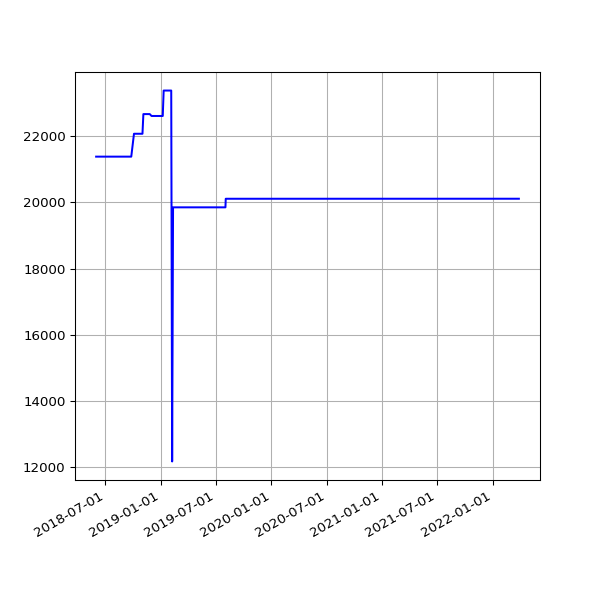

Data behind this chart, as committed beside it:
date, value
2018-06-01 05:44:15 +0100, 21383
2018-06-04 05:24:39 +0100, 21383
2018-06-07 06:06:31 +0100, 21383
2018-06-25 05:53:05 +0100, 21383
2018-07-10 06:31:48 +0100, 21383
2018-07-16 06:27:33 +0100, 21383
2018-07-22 06:28:04 +0100, 21383
2018-07-25 06:33:35 +0100, 21383
2018-07-28 06:42:39 +0100, 21383
2018-08-01 06:05:11 +0100, 21383
2018-08-04 05:47:50 +0100, 21383
2018-08-07 06:16:22 +0100, 21383
2018-08-10 06:44:44 +0100, 21383
2018-08-13 06:18:24 +0100, 21383
2018-08-16 06:36:33 +0100, 21383
2018-08-19 06:01:25 +0100, 21383
2018-08-22 06:51:37 +0100, 21383
2018-08-25 06:24:08 +0100, 21383
2018-08-28 06:26:32 +0100, 21383
2018-09-01 05:58:49 +0100, 21383
2018-09-04 05:55:32 +0100, 21383
2018-09-07 05:52:57 +0100, 21383
2018-09-10 06:01:53 +0100, 21383
2018-09-13 05:45:39 +0100, 21383
2018-09-16 05:46:46 +0100, 21383
2018-09-19 06:33:00 +0100, 21383
2018-09-22 05:54:16 +0100, 21383
2018-09-25 05:59:08 +0100, 21383
2018-10-04 06:11:36 +0100, 22074
2018-10-07 06:27:15 +0100, 22074
2018-10-10 06:46:32 +0100, 22074
2018-10-13 05:53:53 +0100, 22074
2018-10-16 06:26:10 +0100, 22074
2018-10-19 07:06:25 +0100, 22074
2018-10-22 07:10:20 +0100, 22074
2018-10-25 06:00:59 +0100, 22074
2018-10-28 05:13:53 +0000, 22074
2018-11-01 06:49:27 +0000, 22074
2018-11-04 06:12:54 +0000, 22668
2018-11-07 06:03:06 +0000, 22668
2018-11-10 06:10:02 +0000, 22668
2018-11-13 06:13:10 +0000, 22668
2018-11-16 06:06:18 +0000, 22668
2018-11-19 06:13:27 +0000, 22668
2018-11-22 06:43:41 +0000, 22668
2018-11-25 06:14:56 +0000, 22668
2018-12-01 06:23:51 +0000, 22611
2018-12-04 07:04:53 +0000, 22611
2018-12-07 06:14:22 +0000, 22611
2018-12-10 06:27:57 +0000, 22611
2018-12-13 06:31:09 +0000, 22611
2018-12-16 06:21:57 +0000, 22611
2018-12-19 06:31:52 +0000, 22611
2018-12-22 06:31:39 +0000, 22611
2018-12-25 06:50:52 +0000, 22611
2018-12-28 07:09:18 +0000, 22611
2019-01-01 06:51:12 +0000, 22611
2019-01-04 07:45:52 +0000, 22611
2019-01-07 06:36:52 +0000, 22611
2019-01-10 07:00:20 +0000, 23379
... 993 more rows
